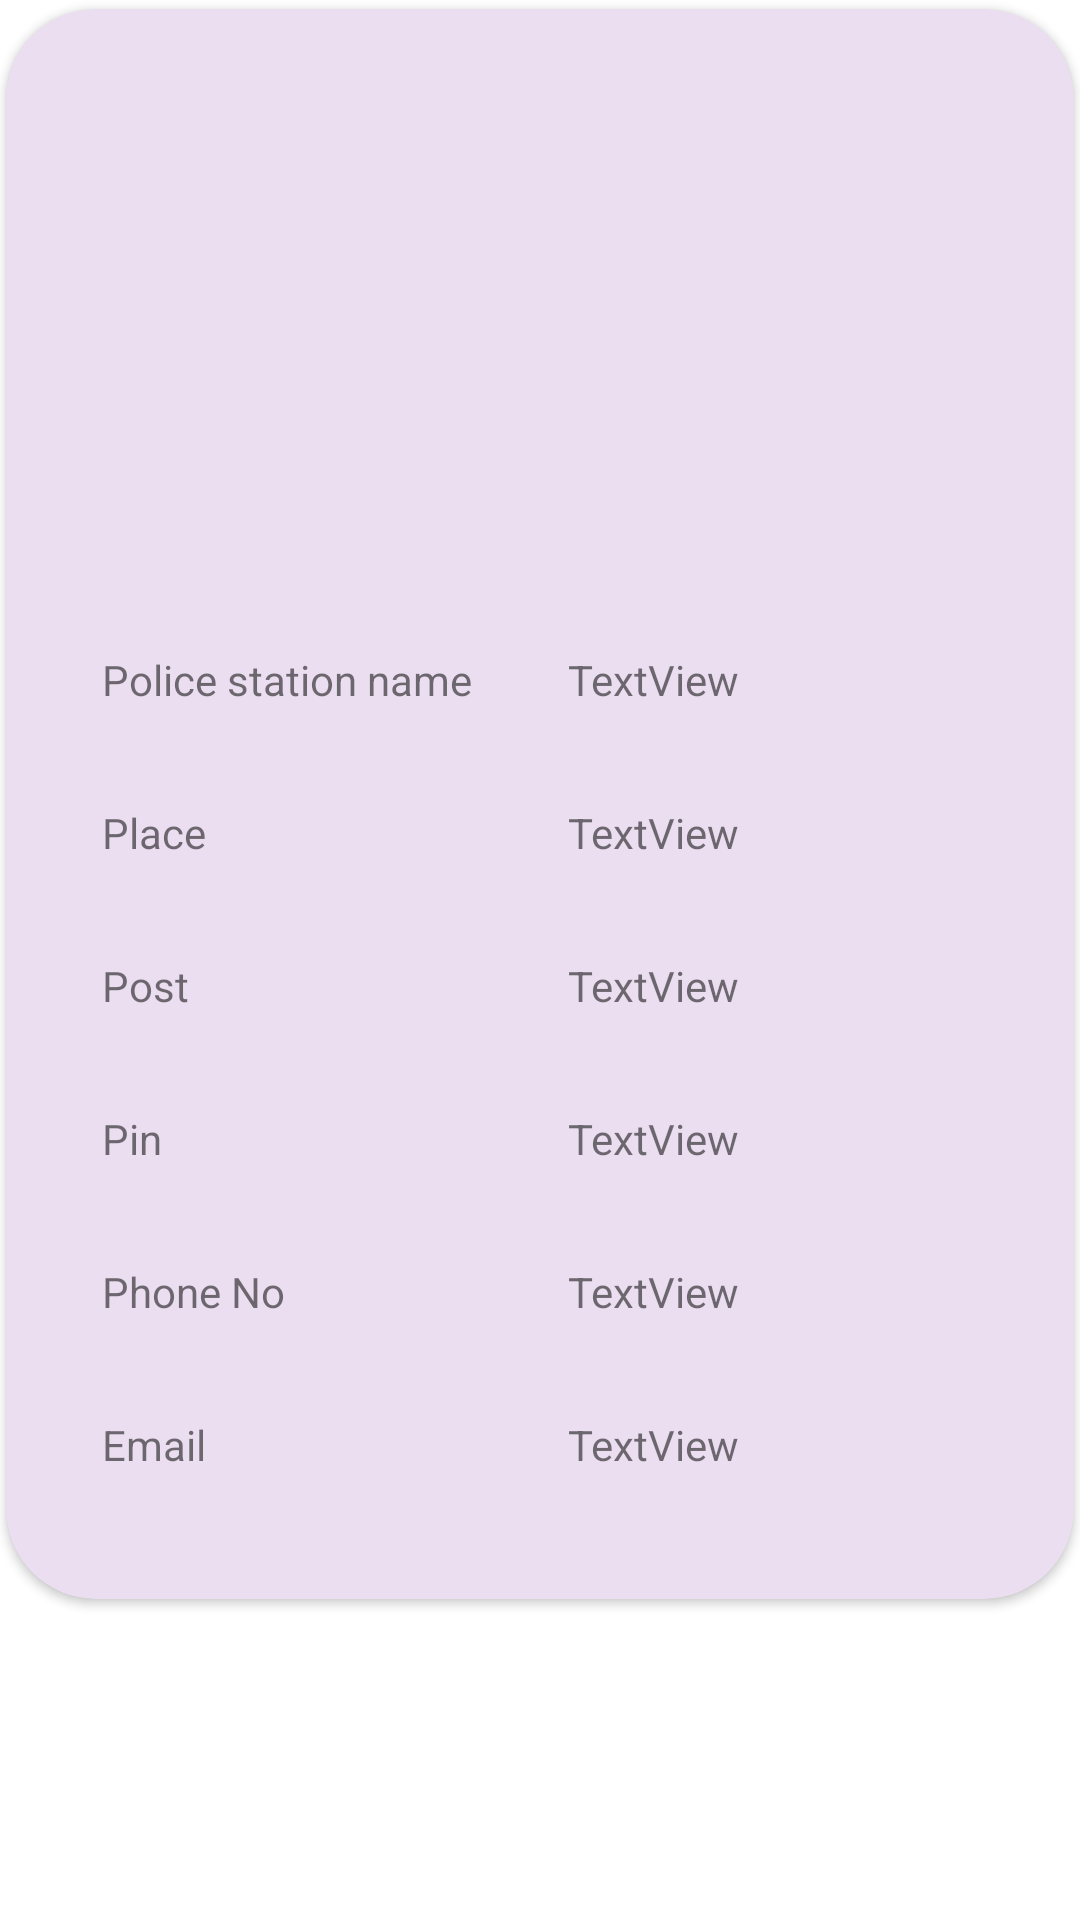

Here is an Android app screen rendered from its layout file. Give the layout XML and the strings, colors and styles it references.
<!-- AndroidManifest.xml: application theme Theme.AccidentDetection -->
<!-- res/layout/activity_custom_view_nearby_policestation.xml -->
<?xml version="1.0" encoding="utf-8"?>
<androidx.constraintlayout.widget.ConstraintLayout xmlns:android="http://schemas.android.com/apk/res/android"
    xmlns:app="http://schemas.android.com/apk/res-auto"
    xmlns:tools="http://schemas.android.com/tools"
    android:layout_width="match_parent"
    android:layout_height="wrap_content"
    tools:context=".custom_view_nearby_policestation">


    <androidx.cardview.widget.CardView
        android:layout_width="match_parent"
        android:layout_height="wrap_content"
        android:layout_marginBottom="20dp"
        app:cardCornerRadius="30dp"
        android:elevation="30dp"
        app:cardBackgroundColor="@color/white"
        app:contentPaddingBottom="10dp"
        app:cardUseCompatPadding="true"
        android:backgroundTint="#EBDEF0"
        app:cardPreventCornerOverlap="false"

        tools:ignore="MissingConstraints">

        <androidx.constraintlayout.widget.ConstraintLayout
            android:layout_width="match_parent"
            android:layout_height="match_parent">


            <ImageView
                android:id="@+id/imageView3"
                android:layout_width="150dp"
                android:layout_height="150dp"
                android:layout_marginStart="32dp"
                android:layout_marginLeft="32dp"
                android:layout_marginTop="32dp"
                android:layout_marginEnd="32dp"
                android:layout_marginRight="32dp"
                app:layout_constraintEnd_toEndOf="parent"
                app:layout_constraintStart_toStartOf="parent"
                app:layout_constraintTop_toTopOf="parent"
                tools:srcCompat="@tools:sample/avatars" />

            <TextView
                android:id="@+id/textView20"
                android:layout_width="wrap_content"
                android:layout_height="wrap_content"
                android:layout_marginStart="32dp"
                android:layout_marginLeft="32dp"
                android:layout_marginTop="32dp"
                android:text="Police station name"
                app:layout_constraintStart_toStartOf="parent"
                app:layout_constraintTop_toBottomOf="@+id/imageView3" />

            <TextView
                android:id="@+id/textView21"
                android:layout_width="0dp"
                android:layout_height="wrap_content"
                android:layout_marginStart="32dp"
                android:layout_marginLeft="32dp"
                android:layout_marginTop="32dp"
                android:layout_marginEnd="32dp"
                android:layout_marginRight="32dp"
                android:text="TextView"
                app:layout_constraintEnd_toEndOf="parent"
                app:layout_constraintStart_toEndOf="@+id/textView20"
                app:layout_constraintTop_toBottomOf="@+id/imageView3" />

            <TextView
                android:id="@+id/textView22"
                android:layout_width="wrap_content"
                android:layout_height="wrap_content"
                android:layout_marginStart="32dp"
                android:layout_marginLeft="32dp"
                android:layout_marginTop="32dp"
                android:text="Place"
                app:layout_constraintStart_toStartOf="parent"
                app:layout_constraintTop_toBottomOf="@+id/textView21" />

            <TextView
                android:id="@+id/textView23"
                android:layout_width="0dp"
                android:layout_height="wrap_content"
                android:layout_marginStart="32dp"
                android:layout_marginLeft="32dp"
                android:layout_marginTop="32dp"
                android:layout_marginEnd="32dp"
                android:layout_marginRight="32dp"
                android:text="TextView"
                app:layout_constraintEnd_toEndOf="parent"
                app:layout_constraintStart_toEndOf="@+id/textView20"
                app:layout_constraintTop_toBottomOf="@+id/textView21" />

            <TextView
                android:id="@+id/textView24"
                android:layout_width="wrap_content"
                android:layout_height="wrap_content"
                android:layout_marginStart="32dp"
                android:layout_marginLeft="32dp"
                android:layout_marginTop="32dp"
                android:text="Post"
                app:layout_constraintStart_toStartOf="parent"
                app:layout_constraintTop_toBottomOf="@+id/textView23" />

            <TextView
                android:id="@+id/textView25"
                android:layout_width="0dp"
                android:layout_height="wrap_content"
                android:layout_marginStart="32dp"
                android:layout_marginLeft="32dp"
                android:layout_marginTop="32dp"
                android:layout_marginEnd="32dp"
                android:layout_marginRight="32dp"
                android:text="TextView"
                app:layout_constraintEnd_toEndOf="parent"
                app:layout_constraintStart_toEndOf="@+id/textView20"
                app:layout_constraintTop_toBottomOf="@+id/textView23" />

            <TextView
                android:id="@+id/textView26"
                android:layout_width="wrap_content"
                android:layout_height="wrap_content"
                android:layout_marginStart="32dp"
                android:layout_marginLeft="32dp"
                android:layout_marginTop="32dp"
                android:text="Pin"
                app:layout_constraintStart_toStartOf="parent"
                app:layout_constraintTop_toBottomOf="@+id/textView25" />

            <TextView
                android:id="@+id/textView27"
                android:layout_width="0dp"
                android:layout_height="wrap_content"
                android:layout_marginStart="32dp"
                android:layout_marginLeft="32dp"
                android:layout_marginTop="32dp"
                android:layout_marginEnd="32dp"
                android:layout_marginRight="32dp"
                android:text="TextView"
                app:layout_constraintEnd_toEndOf="parent"
                app:layout_constraintStart_toEndOf="@+id/textView20"
                app:layout_constraintTop_toBottomOf="@+id/textView25" />

            <TextView
                android:id="@+id/textView28"
                android:layout_width="wrap_content"
                android:layout_height="wrap_content"
                android:layout_marginStart="32dp"
                android:layout_marginLeft="32dp"
                android:layout_marginTop="32dp"
                android:text="Phone No"
                app:layout_constraintStart_toStartOf="parent"
                app:layout_constraintTop_toBottomOf="@+id/textView27" />

            <TextView
                android:id="@+id/textView29"
                android:layout_width="0dp"
                android:layout_height="wrap_content"
                android:layout_marginStart="32dp"
                android:layout_marginLeft="32dp"
                android:layout_marginTop="32dp"
                android:layout_marginEnd="32dp"
                android:layout_marginRight="32dp"
                android:text="TextView"
                app:layout_constraintEnd_toEndOf="parent"
                app:layout_constraintStart_toEndOf="@+id/textView20"
                app:layout_constraintTop_toBottomOf="@+id/textView27" />

            <TextView
                android:id="@+id/textView30"
                android:layout_width="wrap_content"
                android:layout_height="wrap_content"
                android:layout_marginStart="32dp"
                android:layout_marginLeft="32dp"
                android:layout_marginTop="32dp"
                android:layout_marginBottom="32dp"
                android:text="Email"
                app:layout_constraintBottom_toBottomOf="parent"
                app:layout_constraintStart_toStartOf="parent"
                app:layout_constraintTop_toBottomOf="@+id/textView29" />

            <TextView
                android:id="@+id/textView31"
                android:layout_width="0dp"
                android:layout_height="wrap_content"
                android:layout_marginStart="32dp"
                android:layout_marginLeft="32dp"
                android:layout_marginTop="32dp"
                android:layout_marginEnd="32dp"
                android:layout_marginRight="32dp"
                android:layout_marginBottom="32dp"
                android:text="TextView"
                app:layout_constraintBottom_toBottomOf="parent"
                app:layout_constraintEnd_toEndOf="parent"
                app:layout_constraintStart_toEndOf="@+id/textView20"
                app:layout_constraintTop_toBottomOf="@+id/textView29" />

        </androidx.constraintlayout.widget.ConstraintLayout>
    </androidx.cardview.widget.CardView>
</androidx.constraintlayout.widget.ConstraintLayout>
<!-- resources referenced by this layout -->
<resources>
  <color name="white">#FFFFFFFF</color>
  <style name="Theme.AccidentDetection" parent="Theme.MaterialComponents.DayNight.DarkActionBar">
          
          <item name="colorPrimary">@color/purple_500</item>
          <item name="colorPrimaryVariant">@color/purple_700</item>
          <item name="colorOnPrimary">@color/white</item>
          
          <item name="colorSecondary">@color/teal_200</item>
          <item name="colorSecondaryVariant">@color/teal_700</item>
          <item name="colorOnSecondary">@color/black</item>
          
          <item name="android:statusBarColor">?attr/colorPrimaryVariant</item>
          
      </style>
  <color name="purple_500">#5ae7f2</color>
  <color name="purple_700">#5ae7f2</color>
  <color name="teal_200">#5ae7f2</color>
  <color name="teal_700">#5ae7f2</color>
  <color name="black">#FF000000</color>
</resources>
